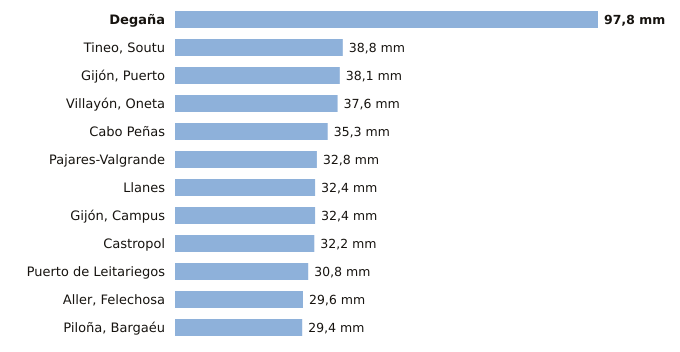

Source data for this figure (header and first rows):
estacion, provincia, indicativo, mm_6_dias_anteriores, mm_hoy, mm_7_dias, horas_de_hoy
Degaña, Asturias, 1302F, 97.8, 0.0, 97.8, 1
Tineo, Soutu, Asturias, 1272B, 38.8, 0.0, 38.8, 2
Gijón, Puerto, Asturias, 1208H, 38.1, 0.0, 38.1, 2
Villayón, Oneta, Asturias, 1327A, 37.6, 0.0, 37.6, 2
Cabo Peñas, Asturias, 1210X, 35.3, 0.0, 35.3, 2
Pajares-Valgrande, Asturias, 1221D, 32.8, 0.0, 32.8, 2
Llanes, Asturias, 1183X, 32.4, 0.0, 32.4, 2
Gijón, Campus, Asturias, 1207U, 32.4, 0.0, 32.4, 2
Castropol, Asturias, 1331A, 32.2, 0.0, 32.2, 2
Puerto de Leitariegos, Asturias, 1542, 30.8, 0.0, 30.8, 2
Aller, Felechosa, Asturias, 1226X, 29.6, 0.0, 29.6, 1
Piloña, Bargaéu, Asturias, 1199X, 29.4, 0.0, 29.4, 1
